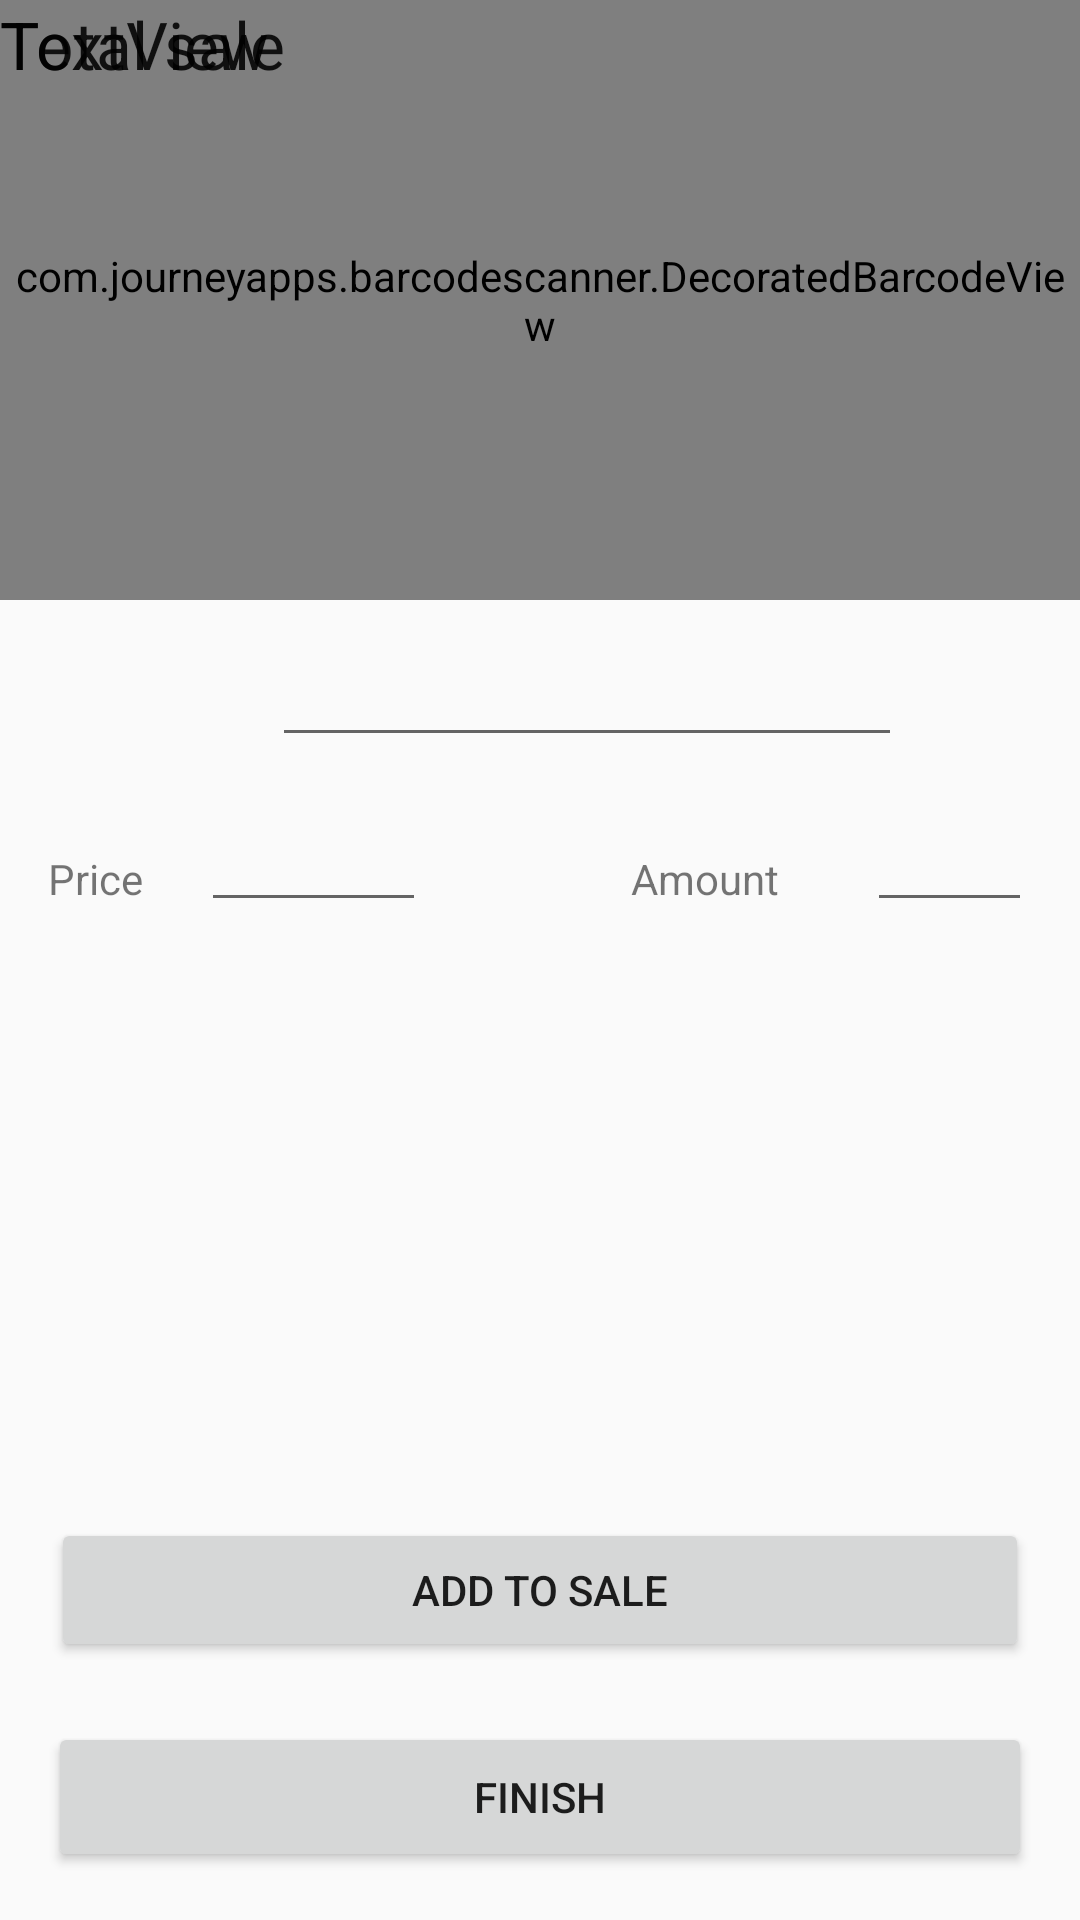

Produce the Android XML layout that renders to this screen, including the resource entries it uses.
<!-- AndroidManifest.xml: application theme AppTheme -->
<!-- res/layout/content_sales.xml -->
<?xml version="1.0" encoding="utf-8"?>
<android.support.constraint.ConstraintLayout
    xmlns:android="http://schemas.android.com/apk/res/android"
    xmlns:app="http://schemas.android.com/apk/res-auto"
    xmlns:tools="http://schemas.android.com/tools"
    android:layout_width="match_parent"
    android:layout_height="match_parent"
    app:layout_behavior="@string/appbar_scrolling_view_behavior"
    tools:context="com.mobilerp.pathwaysstudio.mobilerp.SalesActivity"
    tools:showIn="@layout/activity_sales">

    <com.journeyapps.barcodescanner.DecoratedBarcodeView
        android:id="@+id/barcodePreview"
        android:layout_width="wrap_content"
        android:layout_height="200dp"
        app:layout_constraintLeft_toLeftOf="parent"
        app:layout_constraintTop_toTopOf="parent"
        tools:layout_constraintLeft_creator="1"
        tools:layout_constraintTop_creator="1"/>

    <EditText
        android:id="@+id/etName"
        android:layout_width="wrap_content"
        android:layout_height="wrap_content"
        android:layout_marginEnd="8dp"
        android:layout_marginLeft="16dp"
        android:layout_marginRight="8dp"
        android:layout_marginStart="16dp"
        android:layout_marginTop="11dp"
        android:ems="10"
        android:inputType="textPersonName"
        app:layout_constraintHorizontal_bias="0.593"
        app:layout_constraintLeft_toLeftOf="parent"
        app:layout_constraintRight_toRightOf="parent"
        app:layout_constraintTop_toBottomOf="@+id/barcodePreview"
        tools:layout_constraintLeft_creator="1"
        tools:layout_constraintTop_creator="1"/>

    <TextView
        android:id="@+id/tvPrice"
        android:layout_width="wrap_content"
        android:layout_height="wrap_content"
        android:layout_marginLeft="16dp"
        android:layout_marginStart="16dp"
        android:layout_marginTop="31dp"
        android:text="@string/item_price"
        app:layout_constraintLeft_toLeftOf="parent"
        app:layout_constraintTop_toBottomOf="@+id/etName"
        tools:layout_constraintLeft_creator="1"
        tools:layout_constraintTop_creator="1"/>

    <EditText
        android:id="@+id/etPrice"
        android:layout_width="75dp"
        android:layout_height="39dp"
        android:layout_marginTop="16dp"
        android:ems="10"
        android:inputType="numberDecimal"
        app:layout_constraintLeft_toLeftOf="@+id/tvPrice"
        app:layout_constraintTop_toBottomOf="@+id/etName"
        tools:layout_constraintLeft_creator="1"
        tools:layout_constraintTop_creator="1"
        android:layout_marginLeft="51dp"/>

    <Button
        android:id="@+id/addItem"
        android:layout_width="0dp"
        android:layout_height="wrap_content"
        android:layout_marginBottom="86dp"
        android:onClick="saveProduct"
        android:text="@string/add_to_sale"
        app:layout_constraintBottom_toBottomOf="parent"
        app:layout_constraintLeft_toLeftOf="parent"
        app:layout_constraintRight_toRightOf="parent"
        tools:layout_constraintBottom_creator="1"
        tools:layout_constraintRight_creator="1"
        android:layout_marginStart="17dp"
        android:layout_marginEnd="17dp"
        tools:layout_constraintLeft_creator="1"
        android:layout_marginLeft="17dp"
        android:layout_marginRight="17dp"/>

    <Button
        android:id="@+id/finishSale"
        android:layout_width="0dp"
        android:layout_height="50dp"
        android:text="@string/finish"
        tools:layout_constraintTop_creator="1"
        tools:layout_constraintRight_creator="1"
        tools:layout_constraintBottom_creator="1"
        android:layout_marginStart="16dp"
        app:layout_constraintBottom_toBottomOf="parent"
        android:layout_marginEnd="16dp"
        app:layout_constraintRight_toRightOf="parent"
        android:layout_marginTop="20dp"
        app:layout_constraintTop_toBottomOf="@+id/addItem"
        tools:layout_constraintLeft_creator="1"
        android:layout_marginBottom="16dp"
        app:layout_constraintLeft_toLeftOf="parent"
        android:layout_marginLeft="16dp"
        android:layout_marginRight="16dp"/>

    <TextView
        android:id="@+id/tvAmountItems"
        android:layout_width="wrap_content"
        android:layout_height="wrap_content"
        android:layout_marginEnd="41dp"
        android:layout_marginRight="41dp"
        android:layout_marginTop="31dp"
        android:text="@string/amount_items"
        app:layout_constraintRight_toRightOf="@+id/etName"
        app:layout_constraintTop_toBottomOf="@+id/etName"
        tools:layout_constraintRight_creator="1"
        tools:layout_constraintTop_creator="1"/>

    <EditText
        android:id="@+id/etAmountItems"
        android:layout_width="55dp"
        android:layout_height="0dp"
        android:layout_marginEnd="16dp"
        android:layout_marginRight="16dp"
        android:ems="10"
        android:inputType="number"
        app:layout_constraintBottom_toBottomOf="@+id/etPrice"
        app:layout_constraintRight_toRightOf="parent"
        app:layout_constraintTop_toTopOf="@+id/etPrice"
        app:layout_constraintVertical_bias="0.0"
        tools:layout_constraintBottom_creator="1"
        tools:layout_constraintRight_creator="1"
        tools:layout_constraintTop_creator="1"/>

    <TextView
        android:id="@+id/tvTotalSale"
        android:layout_width="wrap_content"
        android:layout_height="wrap_content"
        android:text="@string/total_sale"
        android:textAppearance="@style/TextAppearance.AppCompat.Large"
        tools:layout_editor_absoluteX="145dp"
        tools:layout_editor_absoluteY="331dp"/>

    <TextView
        android:id="@+id/textView6"
        android:layout_width="wrap_content"
        android:layout_height="wrap_content"
        android:text="TextView"
        android:textAppearance="@style/TextAppearance.AppCompat.Large"
        tools:layout_editor_absoluteX="276dp"
        tools:layout_editor_absoluteY="331dp"/>

</android.support.constraint.ConstraintLayout>
<!-- res/layout/activity_sales.xml (included above) -->
<?xml version="1.0" encoding="utf-8"?>
<android.support.design.widget.CoordinatorLayout
    xmlns:android="http://schemas.android.com/apk/res/android"
    xmlns:app="http://schemas.android.com/apk/res-auto"
    xmlns:tools="http://schemas.android.com/tools"
    android:layout_width="match_parent"
    android:layout_height="match_parent"
    tools:context="com.mobilerp.pathwaysstudio.mobilerp.SalesActivity">

    <android.support.design.widget.AppBarLayout
        android:layout_width="match_parent"
        android:layout_height="wrap_content"
        android:theme="@style/AppTheme.AppBarOverlay">

        <android.support.v7.widget.Toolbar
            android:id="@+id/toolbar"
            android:layout_width="match_parent"
            android:layout_height="?attr/actionBarSize"
            android:background="?attr/colorPrimary"
            app:popupTheme="@style/AppTheme.PopupOverlay"/>

    </android.support.design.widget.AppBarLayout>

    <include layout="@layout/content_sales"/>

</android.support.design.widget.CoordinatorLayout>
<!-- resources referenced by this layout -->
<resources>
  <string name="add_to_sale">Add to sale</string>
  <string name="amount_items">Amount</string>
  <string name="finish">Finish</string>
  <string name="item_price">Price</string>
  <string name="total_sale">Total sale</string>
  <style name="AppTheme.AppBarOverlay" parent="ThemeOverlay.AppCompat.Dark.ActionBar" />
  <style name="AppTheme.PopupOverlay" parent="ThemeOverlay.AppCompat.Light" />
  <style name="AppTheme" parent="Theme.AppCompat.Light.DarkActionBar">
          
          <item name="colorPrimary">@color/colorPrimary</item>
          <item name="colorPrimaryDark">@color/colorPrimaryDark</item>
          <item name="colorAccent">@color/colorAccent</item>
      </style>
  <!-- not gathered from this repository: default colours our renderer supplied (Android Studio template values) -->
  <color name="colorPrimary">#FF6200EE</color>
  <color name="colorPrimaryDark">#FF3700B3</color>
  <color name="colorAccent">#FF03DAC5</color>
</resources>
